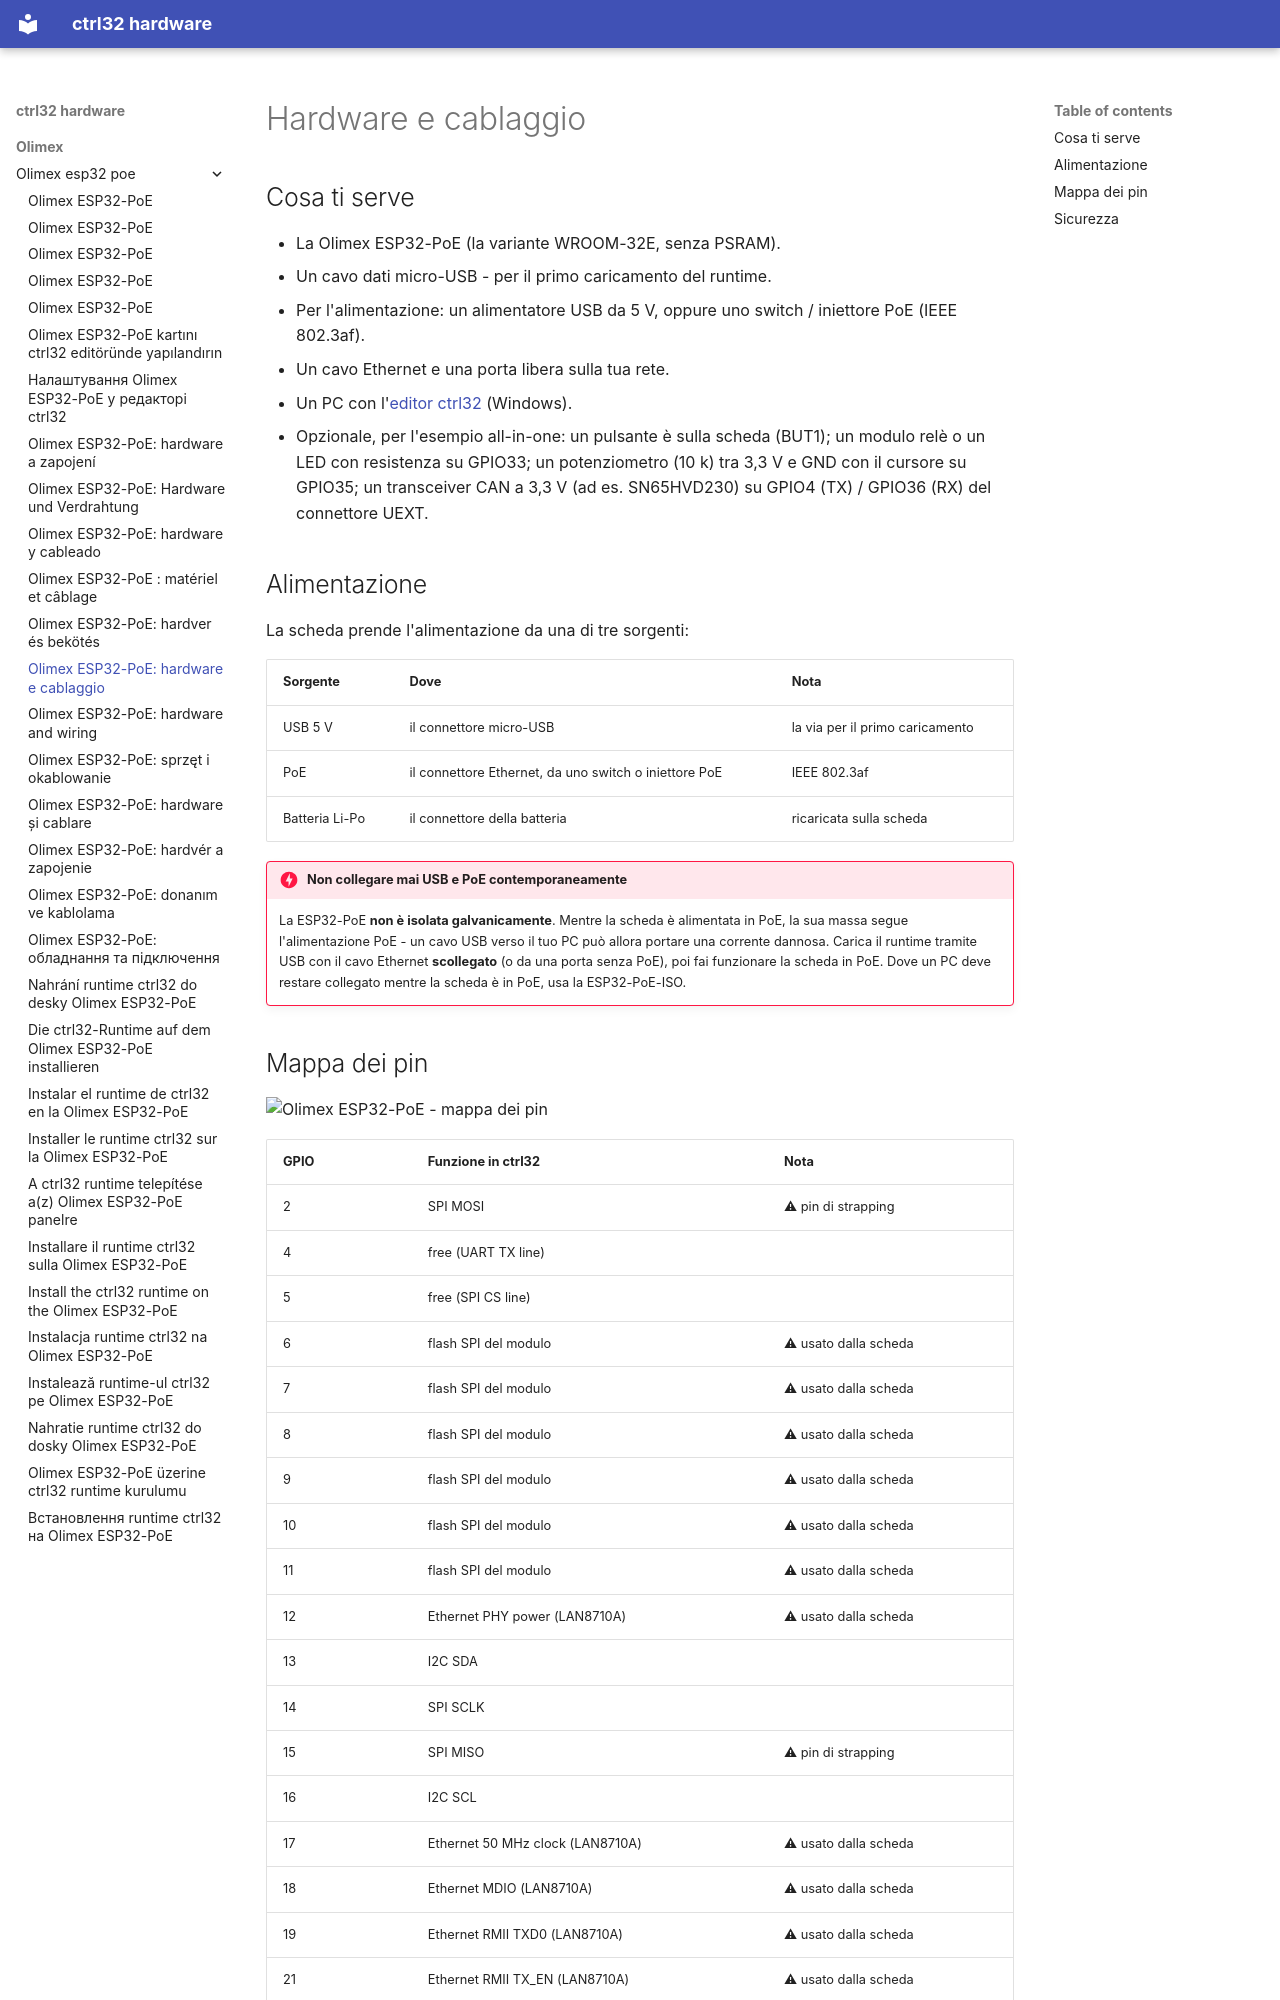

repository: ctrl32/hardware · page: olimex/olimex-esp32-poe/hardware.it/index.html · generator: mkdocs

---
title: 'Olimex ESP32-PoE: hardware e cablaggio'
slug: hardware
sidebar_position: 20
image: pinout/pinout.png
image_alt: Olimex ESP32-PoE - mappa dei pin
tags:
- esp32
- ethernet
- poe
- olimex
---

# Hardware e cablaggio

## Cosa ti serve

- La Olimex ESP32-PoE (la variante WROOM-32E, senza PSRAM).
- Un cavo dati micro-USB - per il primo caricamento del runtime.
- Per l'alimentazione: un alimentatore USB da 5 V, oppure uno switch / iniettore PoE (IEEE 802.3af).
- Un cavo Ethernet e una porta libera sulla tua rete.
- Un PC con l'[editor ctrl32](https://ctrl32.com/download/) (Windows).
- Opzionale, per l'esempio all-in-one: un pulsante è sulla scheda (BUT1); un modulo relè o un LED con resistenza su GPIO33; un potenziometro (10 k) tra 3,3 V e GND con il cursore su GPIO35; un transceiver CAN a 3,3 V (ad es. SN65HVD230) su GPIO4 (TX) / GPIO36 (RX) del connettore UEXT.

## Alimentazione

La scheda prende l'alimentazione da una di tre sorgenti:

| Sorgente | Dove | Nota |
|---|---|---|
| USB 5 V | il connettore micro-USB | la via per il primo caricamento |
| PoE | il connettore Ethernet, da uno switch o iniettore PoE | IEEE 802.3af |
| Batteria Li-Po | il connettore della batteria | ricaricata sulla scheda |

!!! danger "Non collegare mai USB e PoE contemporaneamente"
    La ESP32-PoE **non è isolata galvanicamente**. Mentre la scheda è
    alimentata in PoE, la sua massa segue l'alimentazione PoE - un cavo
    USB verso il tuo PC può allora portare una corrente dannosa. Carica il
    runtime tramite USB con il cavo Ethernet **scollegato** (o da una
    porta senza PoE), poi fai funzionare la scheda in PoE. Dove un PC deve
    restare collegato mentre la scheda è in PoE, usa la
    ESP32-PoE-ISO.
